Labelled photos from "Defect_Detection_CNN_v_1_0_4", an image-classification folder in liqingxun0926/Defect-Detection. The possible labels are: defect, no defect.

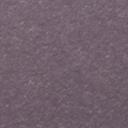
Label: no defect

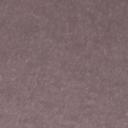
Label: no defect

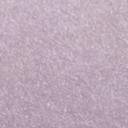
Label: no defect

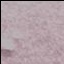
Label: defect

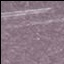
Label: defect

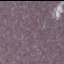
Label: defect
